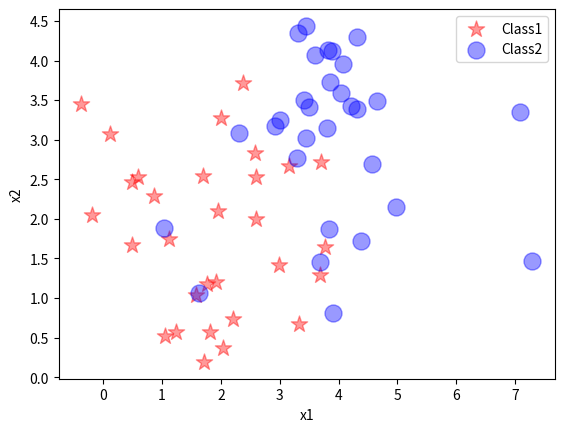

Write Python code to recreate this figure.
# -*- coding: utf-8 -*-
"""
Created on Fri May  9 14:36:04 2025

[redacted]
"""

import numpy as np 
import matplotlib.pyplot as plt 
from matplotlib.ticker import MultipleLocator

 

#class1 data 

mu1=np.array([2,2]) 

V1=np.array([[1,0.01],[0.01,1]]) 

class1=np.random.multivariate_normal(mu1,V1,size=30) 

 

#class2 data 

mu2=np.array([4,3]) 

V2=np.array([[1,0.01],[0.01,1]]) 

class2=np.random.multivariate_normal(mu2,V2,size=30) 

#scatter plot coontrol
plt.scatter(class1[:, 0], class1[:, 1], label='Class1', c='red', marker="*", alpha=0.4, s=150)
plt.scatter(class2[:, 0], class2[:, 1], label='Class2', c='blue', marker="o", alpha=0.4, s=150)
ax = plt.gca()
ax.yaxis.set_major_locator(MultipleLocator(0.5))
plt.xlabel('x1')
plt.ylabel('x2')
plt.legend()
plt.show()
